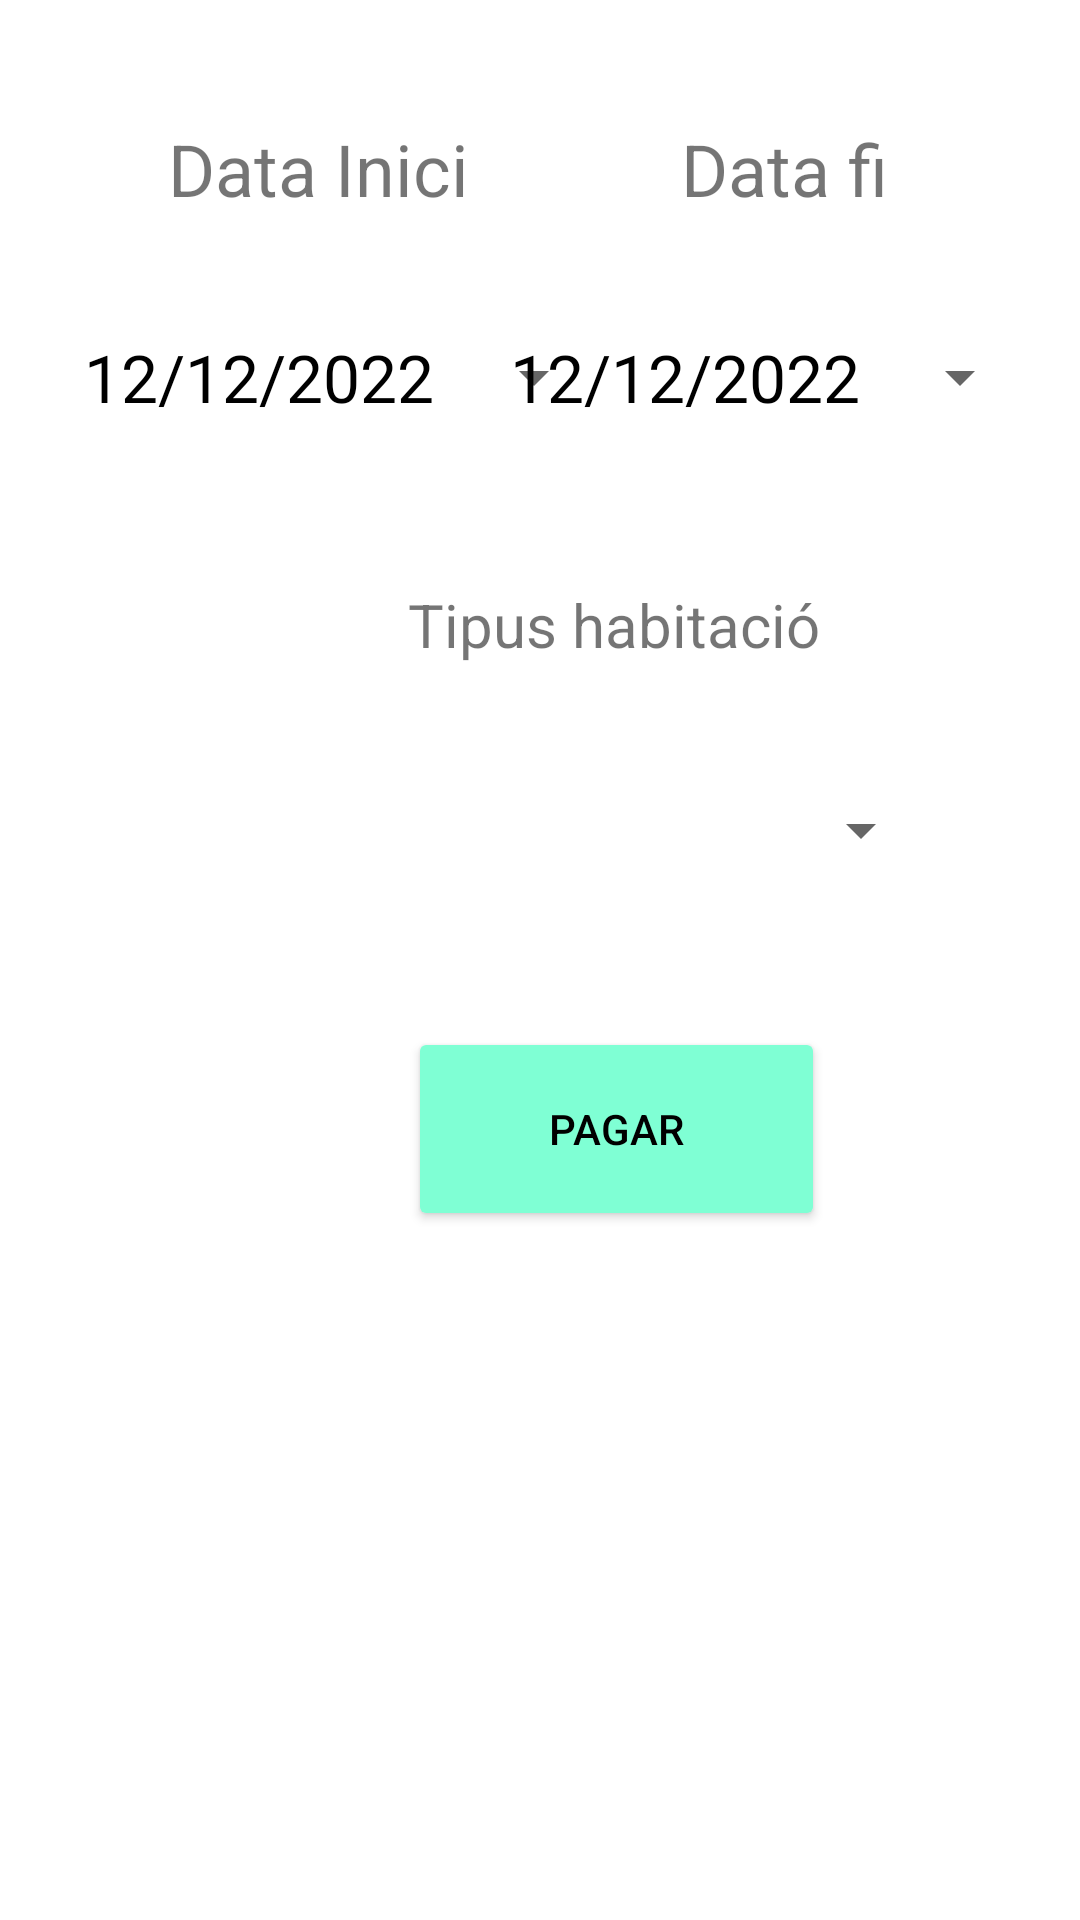

Here is an Android app screen rendered from its layout file. Give the layout XML and the strings, colors and styles it references.
<!-- AndroidManifest.xml: application theme Theme.PHF_Android -->
<!-- res/layout/view_select_reserva.xml -->
<?xml version="1.0" encoding="utf-8"?>
<androidx.constraintlayout.widget.ConstraintLayout xmlns:android="http://schemas.android.com/apk/res/android"
    xmlns:app="http://schemas.android.com/apk/res-auto"
    xmlns:tools="http://schemas.android.com/tools"
    android:layout_width="match_parent"
    android:layout_height="wrap_content">

    <Button
        android:id="@+id/dpkSelectReservaDataFi"
        style="?android:spinnerStyle"
        android:layout_width="174dp"
        android:layout_height="59dp"
        android:layout_marginTop="24dp"
        android:layout_marginEnd="16dp"
        android:onClick="openDatePicker"
        android:text="12/12/2022"
        android:textColor="@color/black"
        android:textSize="22sp"
        app:layout_constraintEnd_toEndOf="parent"
        app:layout_constraintTop_toBottomOf="@+id/lblSelectReservaDataFi" />

    <Button
        android:id="@+id/dpkSelectReservaDataInici"
        style="?android:spinnerStyle"
        android:layout_width="174dp"
        android:layout_height="59dp"
        android:layout_marginStart="28dp"
        android:layout_marginTop="24dp"
        android:onClick="openDatePicker"
        android:text="12/12/2022"
        android:textColor="@color/black"
        android:textSize="22sp"
        app:layout_constraintStart_toStartOf="parent"
        app:layout_constraintTop_toBottomOf="@+id/lblSelectReservaDataInici" />

    <TextView
        android:id="@+id/lblSelectReservaDataInici"
        android:layout_width="wrap_content"
        android:layout_height="wrap_content"
        android:layout_marginStart="56dp"
        android:layout_marginTop="40dp"
        android:text="Data Inici"
        android:textSize="24sp"
        app:layout_constraintStart_toStartOf="parent"
        app:layout_constraintTop_toTopOf="parent" />

    <TextView
        android:id="@+id/lblSelectReservaDataFi"
        android:layout_width="wrap_content"
        android:layout_height="wrap_content"
        android:layout_marginTop="40dp"
        android:layout_marginEnd="64dp"
        android:text="Data fi"
        android:textSize="24sp"
        app:layout_constraintEnd_toEndOf="parent"
        app:layout_constraintTop_toTopOf="parent" />

    <Spinner
        android:id="@+id/cmbSelectReservaTipusHabitacio"
        android:layout_width="215dp"
        android:layout_height="51dp"
        android:layout_marginStart="96dp"
        android:layout_marginTop="96dp"
        app:layout_constraintStart_toStartOf="parent"
        app:layout_constraintTop_toBottomOf="@+id/dpkSelectReservaDataInici" />

    <TextView
        android:id="@+id/lblSelectReservaSelectTipusHabitacio"
        android:layout_width="wrap_content"
        android:layout_height="wrap_content"
        android:layout_marginStart="136dp"
        android:layout_marginTop="28dp"
        android:text="Tipus habitació"
        android:textSize="20sp"
        app:layout_constraintBottom_toTopOf="@+id/cmbSelectReservaTipusHabitacio"
        app:layout_constraintStart_toStartOf="parent"
        app:layout_constraintTop_toBottomOf="@+id/dpkSelectReservaDataInici"
        app:layout_constraintVertical_bias="0.277" />

    <Button
        android:id="@+id/btnSelectReservaPagar"
        android:layout_width="139dp"
        android:layout_height="68dp"
        android:layout_marginStart="136dp"
        android:layout_marginTop="40dp"
        android:backgroundTint="@color/aquamarine"
        android:text="Pagar"
        android:textColor="#000000"
        app:layout_constraintStart_toStartOf="parent"
        app:layout_constraintTop_toBottomOf="@+id/cmbSelectReservaTipusHabitacio" />
</androidx.constraintlayout.widget.ConstraintLayout>
<!-- resources referenced by this layout -->
<resources>
  <color name="aquamarine">#7FFFD4</color>
  <color name="black">#FF000000</color>
  <style name="Theme.PHF_Android" parent="Theme.MaterialComponents.DayNight.NoActionBar">
          
          <item name="colorPrimary">@color/purple_500</item>
          <item name="colorPrimaryVariant">@color/purple_700</item>
          <item name="colorOnPrimary">@color/white</item>
          
          <item name="colorSecondary">@color/teal_200</item>
          <item name="colorSecondaryVariant">@color/teal_700</item>
          <item name="colorOnSecondary">@color/black</item>
          
          <item name="android:statusBarColor" tools:targetApi="l">?attr/colorPrimaryVariant</item>
          
      </style>
  <color name="purple_500">#FF6200EE</color>
  <color name="purple_700">#FF3700B3</color>
  <color name="white">#FFFFFFFF</color>
  <color name="teal_200">#FF03DAC5</color>
  <color name="teal_700">#FF018786</color>
</resources>
